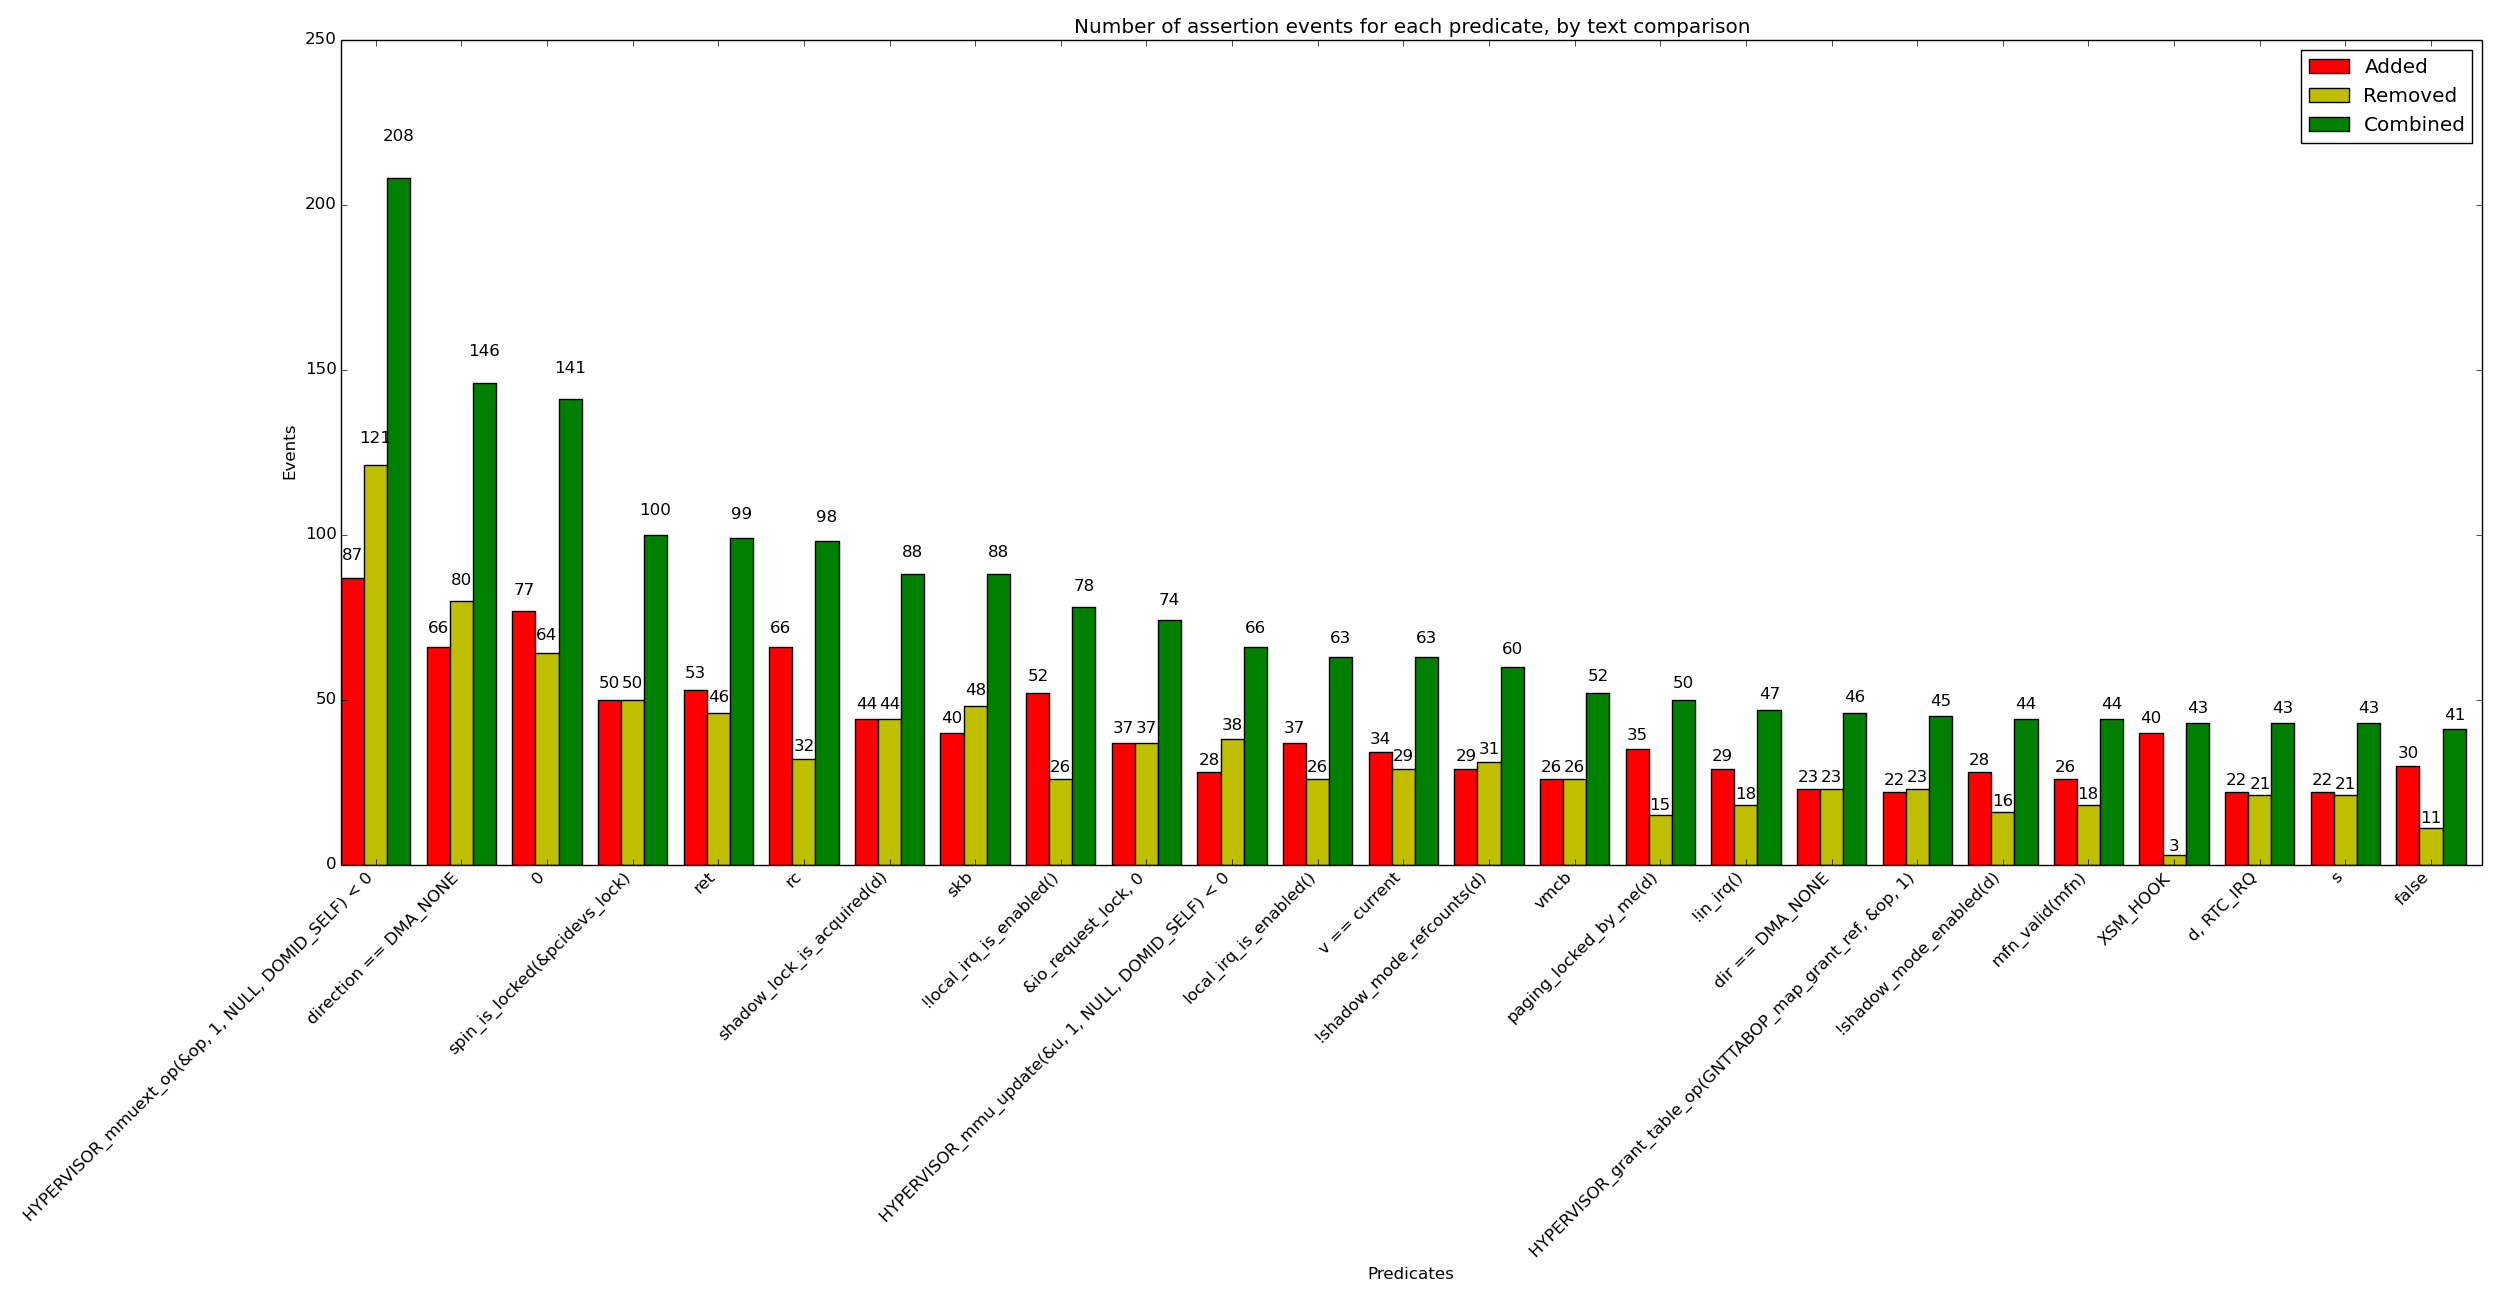

The data file committed next to this chart (first rows):
x_val, y_added, y_removed, y_combined
HYPERVISOR_mmuext_op(&op, 1, NULL, DOMID…, 87, 121, 208
direction == DMA_NONE, 66, 80, 146
0, 77, 64, 141
spin_is_locked(&pcidevs_lock), 50, 50, 100
ret, 53, 46, 99
rc, 66, 32, 98
shadow_lock_is_acquired(d), 44, 44, 88
skb, 40, 48, 88
!local_irq_is_enabled(), 52, 26, 78
&io_request_lock, 0, 37, 37, 74
HYPERVISOR_mmu_update(&u, 1, NULL, DOMID…, 28, 38, 66
local_irq_is_enabled(), 37, 26, 63
v == current, 34, 29, 63
!shadow_mode_refcounts(d), 29, 31, 60
vmcb, 26, 26, 52
paging_locked_by_me(d), 35, 15, 50
!in_irq(), 29, 18, 47
dir == DMA_NONE, 23, 23, 46
HYPERVISOR_grant_table_op(GNTTABOP_map_g…, 22, 23, 45
!shadow_mode_enabled(d), 28, 16, 44
mfn_valid(mfn), 26, 18, 44
XSM_HOOK, 40, 3, 43
d, RTC_IRQ, 22, 21, 43
s, 22, 21, 43
false, 30, 11, 41
page == NULL, 22, 17, 39
dev != NULL, 20, 18, 38
HYPERVISOR_grant_table_op(GNTTABOP_unmap…, 19, 19, 38
!pte_none(*pte), 17, 21, 38
shadow_locked_by_me(d), 18, 18, 36
(bus > 255) || (dev > 31) || (func > 7) …, 18, 18, 36
rw_is_locked(&pcidevs_lock), 18, 18, 36
spin_is_locked(&d->arch.shadow_lock), 21, 14, 35
shadow2_lock_is_acquired(d), 17, 17, 34
XSM_TARGET, 27, 6, 33
in_irq(), 15, 17, 32
HYPERVISOR_event_channel_op(&op) != 0, 16, 16, 32
a->replacementlen > a->instrlen, 14, 17, 31
CAN_PRODUCE_PENDING_IO, 15, 15, 30
lock->magic != SPINLOCK_MAGIC, 12, 16, 28
xsh != NULL, 14, 14, 28
spin_is_locked(&desc->lock), 20, 8, 28
ret == 0, 14, 14, 28
rw->magic != RWLOCK_MAGIC, 12, 16, 28
!spin_is_locked(lock), 12, 16, 28
shadow_locked_by_me(v->domain), 14, 14, 28
bad_range(zone, page), 12, 16, 28
XSM_PRIV, 22, 5, 27
mfn_valid(smfn), 20, 7, 27
ref != -ENOSPC, 9, 17, 26
sflags != -1, 12, 12, 24
!nr_requests, 11, 13, 24
!q->batch_sectors, 11, 13, 24
tp != NULL, 12, 12, 24
d, device, intx, 13, 11, 24
spin_is_locked(&d->event_lock), 17, 7, 24
irq >= NR_IRQ_VECTORS, 10, 14, 24
!max_queue_sectors, 11, 13, 24
ioaddr != NULL, 12, 12, 24
irqs_disabled(), 12, 12, 24
... 4,602 more rows
